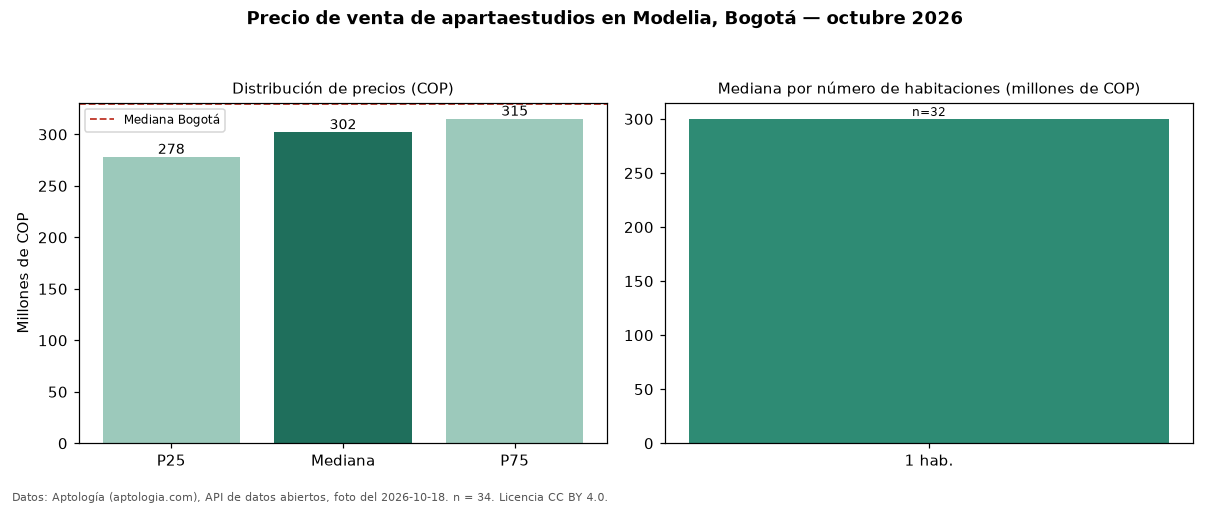

Source data for this figure (header and first rows):
seccion, metrica, valor_cop, n
precio, p25, 278000000, 34
precio, mediana, 301915000, 34
precio, p75, 315000000, 34
precio, minimo, 225000000, 34
precio, maximo, 584569000, 34
parqueadero, avisos_con_parqueadero, 9, 34
parqueadero, mediana_con_parqueadero, 320000000, 9
habitaciones, 1, 300000000, 32
ciudad, mediana_ciudad, 330000000, 
fuente, fecha_foto, 2026-10-18, 
fuente, atribucion, https://www.aptologia.com/apartaestudios…, 
